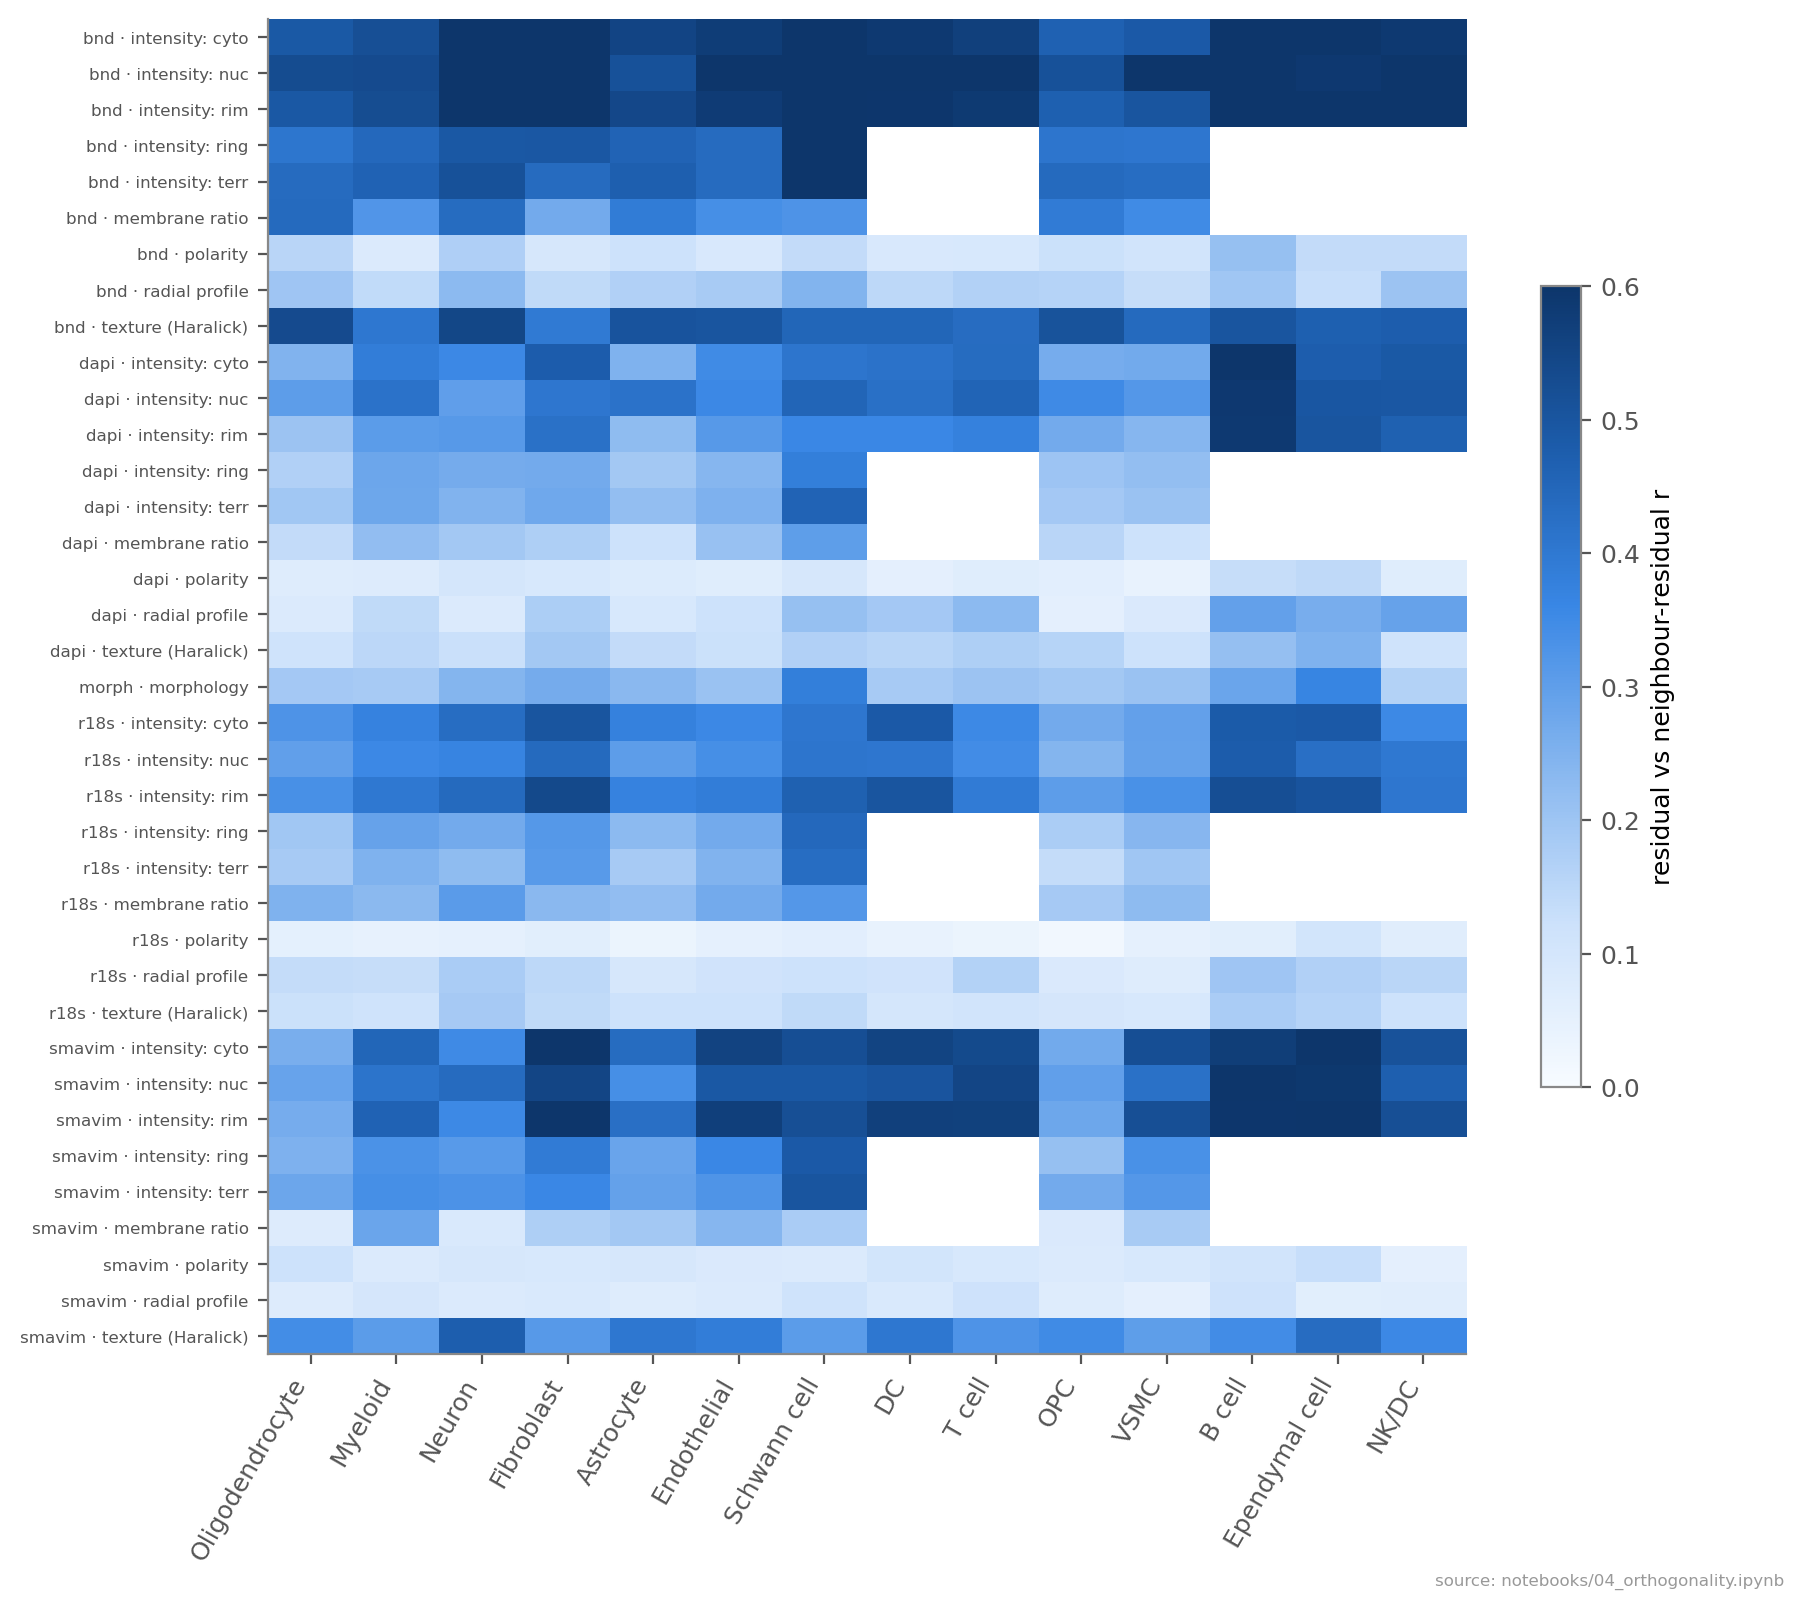

The data file committed next to this chart (first rows):
, Oligodendrocyte, Myeloid, Neuron, Fibroblast, Astrocyte, Endothelial, Schwann cell, DC, T cell, OPC, VSMC, B cell, Ependymal cell, NK/DC
bnd_cyto_mean, 0.4323, 0.4877, 0.6892, 0.717, 0.4924, 0.5711, 0.6781, 0.5802, 0.5664, 0.3985, 0.5069, 0.6828, 0.6734, 0.5999
bnd_cyto_p90, 0.5463, 0.5511, 0.5847, 0.6919, 0.6122, 0.5791, 0.6689, 0.5938, 0.5654, 0.525, 0.467, 0.5906, 0.706, 0.5759
bnd_glcm_asm, 0.5394, 0.4584, 0.5456, 0.4453, 0.5062, 0.5002, 0.5642, 0.4858, 0.4689, 0.5701, 0.4406, 0.5282, 0.4679, 0.5338
bnd_glcm_contrast, 0.5003, 0.4029, 0.6005, 0.3952, 0.5155, 0.5493, 0.3155, 0.4521, 0.4314, 0.4688, 0.5308, 0.4098, 0.4925, 0.4225
bnd_glcm_correlation, 0.5936, 0.4894, 0.6066, 0.5045, 0.5778, 0.6099, 0.4156, 0.5322, 0.5338, 0.56, 0.5963, 0.5083, 0.5674, 0.5702
bnd_glcm_entropy, 0.5007, 0.3945, 0.4796, 0.3673, 0.4487, 0.4241, 0.4987, 0.4008, 0.4062, 0.5082, 0.3686, 0.4712, 0.3563, 0.4738
bnd_glcm_homogeneity, 0.5341, 0.382, 0.4904, 0.3402, 0.4814, 0.4392, 0.4516, 0.3568, 0.3908, 0.4993, 0.3946, 0.5011, 0.3036, 0.3878
bnd_nuc_mean, 0.6856, 0.6613, 0.7997, 0.7201, 0.641, 0.719, 0.7075, 0.6818, 0.6885, 0.6763, 0.7107, 0.7517, 0.6267, 0.6863
bnd_nuc_p90, 0.3691, 0.4071, 0.6155, 0.6438, 0.384, 0.5026, 0.5554, 0.5195, 0.531, 0.3486, 0.4881, 0.6721, 0.554, 0.5904
bnd_polarity_nuc, 0.09373, 0.05516, 0.1346, 0.07075, 0.08712, 0.05991, 0.08627, 0.06784, 0.06811, 0.07629, 0.07023, 0.1909, 0.1332, 0.1253
bnd_polarity_shape, 0.2132, 0.1033, 0.2072, 0.1211, 0.1501, 0.1181, 0.1888, 0.1098, 0.1106, 0.1701, 0.1492, 0.2339, 0.142, 0.15
bnd_radial_b0, 0.1391, 0.1179, 0.1525, 0.1194, 0.1229, 0.1433, 0.2445, 0.1474, 0.1641, 0.1311, 0.1098, 0.1878, 0.07769, 0.2032
bnd_radial_b1, 0.1972, 0.1386, 0.2286, 0.1419, 0.1671, 0.186, 0.262, 0.1661, 0.1762, 0.1836, 0.1597, 0.2252, 0.1514, 0.2236
bnd_radial_b2, 0.2027, 0.1625, 0.2941, 0.1489, 0.1752, 0.1824, 0.2069, 0.1354, 0.154, 0.1607, 0.132, 0.1959, 0.1312, 0.1399
bnd_radial_b3, 0.1637, 0.09671, 0.2148, 0.07276, 0.106, 0.08767, 0.1316, 0.07763, 0.1131, 0.1311, 0.1066, 0.06264, 0.08379, 0.02978
bnd_radial_b4, 0.2796, 0.2282, 0.3833, 0.1897, 0.246, 0.2495, 0.2503, 0.2277, 0.2193, 0.2634, 0.1924, 0.2641, 0.1664, 0.2324
bnd_rim_mean, 0.4359, 0.5012, 0.6705, 0.7273, 0.4799, 0.5839, 0.6875, 0.597, 0.5992, 0.415, 0.5393, 0.7084, 0.6847, 0.6297
bnd_rim_over_ring, 0.4403, 0.3216, 0.4337, 0.268, 0.3899, 0.3379, 0.3274, , , 0.3917, 0.3479, , , 
bnd_rim_p90, 0.544, 0.5497, 0.5684, 0.6943, 0.6063, 0.5769, 0.6689, 0.5941, 0.5711, 0.5188, 0.4616, 0.6075, 0.7078, 0.5752
bnd_ring_mean, 0.2011, 0.3546, 0.4288, 0.5171, 0.3116, 0.3476, 0.6636, , , 0.2018, 0.3099, , , 
bnd_ring_p90, 0.614, 0.5358, 0.5533, 0.4677, 0.6037, 0.5263, 0.7189, , , 0.6171, 0.4987, , , 
bnd_terr_mean, 0.1738, 0.3517, 0.4145, 0.4762, 0.285, 0.3189, 0.6388, , , 0.1881, 0.291, , , 
bnd_terr_p90, 0.699, 0.5712, 0.6102, 0.4002, 0.6544, 0.5545, 0.7157, , , 0.693, 0.5675, , , 
dapi_cyto_mean, 0.2452, 0.386, 0.3401, 0.4829, 0.2464, 0.3507, 0.4065, 0.4174, 0.4277, 0.2496, 0.2609, 0.6202, 0.4516, 0.494
dapi_cyto_p90, 0.2506, 0.3841, 0.37, 0.4713, 0.2505, 0.3463, 0.4138, 0.4147, 0.4396, 0.2756, 0.2824, 0.6242, 0.496, 0.4815
dapi_glcm_asm, 0.1127, 0.122, 0.08481, 0.1112, 0.08994, 0.1109, 0.1002, 0.1499, 0.1673, 0.1597, 0.112, 0.1917, 0.1418, 0.1131
dapi_glcm_contrast, 0.1153, 0.1953, 0.1543, 0.2534, 0.1599, 0.1469, 0.2139, 0.2055, 0.1832, 0.1569, 0.1449, 0.2639, 0.3284, 0.1192
dapi_glcm_correlation, 0.08775, 0.1498, 0.133, 0.1982, 0.1595, 0.1227, 0.1822, 0.1561, 0.1094, 0.1212, 0.1103, 0.1872, 0.249, 0.09243
dapi_glcm_entropy, 0.1202, 0.1306, 0.09602, 0.1411, 0.1045, 0.1156, 0.125, 0.1549, 0.1734, 0.1651, 0.1201, 0.2133, 0.1849, 0.1178
dapi_glcm_homogeneity, 0.1031, 0.1678, 0.1252, 0.1919, 0.1369, 0.1332, 0.1678, 0.1854, 0.2094, 0.1582, 0.1392, 0.2506, 0.2532, 0.08881
dapi_nuc_mean, 0.3038, 0.4157, 0.312, 0.4093, 0.4266, 0.3621, 0.4524, 0.4339, 0.4544, 0.3479, 0.319, 0.5943, 0.4931, 0.492
dapi_nuc_p90, 0.3044, 0.4161, 0.2834, 0.3983, 0.4062, 0.3472, 0.4553, 0.4112, 0.4565, 0.351, 0.3143, 0.5825, 0.4999, 0.4926
dapi_polarity_nuc, 0.08856, 0.0922, 0.1296, 0.1168, 0.1134, 0.08117, 0.1424, 0.06993, 0.07367, 0.07049, 0.04709, 0.1899, 0.1481, 0.1046
dapi_polarity_shape, 0.05321, 0.05591, 0.06854, 0.06173, 0.0393, 0.05433, 0.04929, 0.04037, 0.06064, 0.04818, 0.04177, 0.07438, 0.138, 0.02704
dapi_radial_b0, 0.0619, 0.09019, 0.06125, 0.095, 0.04981, 0.07695, 0.1087, 0.1312, 0.253, 0.05463, 0.03536, 0.2128, 0.1493, 0.1672
dapi_radial_b1, 0.08191, 0.145, 0.09848, 0.1755, 0.09893, 0.1243, 0.2131, 0.1897, 0.2278, 0.04522, 0.08845, 0.2936, 0.2618, 0.2888
dapi_radial_b2, 0.09586, 0.1412, 0.05564, 0.1824, 0.08915, 0.12, 0.2526, 0.1901, 0.1958, 0.05615, 0.08252, 0.3605, 0.322, 0.3178
dapi_radial_b3, 0.08138, 0.09103, 0.08157, 0.05807, 0.06512, 0.05531, 0.07929, 0.05845, 0.08844, 0.03848, 0.0361, 0.09574, 0.1058, 0.1029
dapi_radial_b4, 0.1463, 0.2323, 0.2025, 0.2727, 0.1831, 0.2111, 0.3234, 0.2787, 0.2829, 0.1602, 0.1709, 0.4537, 0.4023, 0.3942
dapi_rim_mean, 0.2133, 0.3276, 0.3133, 0.4545, 0.2295, 0.3336, 0.3776, 0.3933, 0.3936, 0.2692, 0.2486, 0.6049, 0.4967, 0.4795
dapi_rim_over_ring, 0.1371, 0.2195, 0.1916, 0.1729, 0.1205, 0.2104, 0.302, , , 0.1534, 0.1184, , , 
dapi_rim_p90, 0.1938, 0.282, 0.3105, 0.3865, 0.2197, 0.2905, 0.3367, 0.3238, 0.3595, 0.2671, 0.2331, 0.5715, 0.5058, 0.4533
dapi_ring_mean, 0.1488, 0.2803, 0.2586, 0.2782, 0.1779, 0.2309, 0.3837, , , 0.1796, 0.2087, , , 
dapi_ring_p90, 0.1876, 0.2813, 0.2734, 0.2595, 0.2059, 0.2474, 0.38, , , 0.2217, 0.2264, , , 
dapi_terr_mean, 0.1331, 0.263, 0.2293, 0.2765, 0.179, 0.2194, 0.4369, , , 0.1226, 0.1819, , , 
dapi_terr_p90, 0.2532, 0.2946, 0.2676, 0.274, 0.2562, 0.2838, 0.4808, , , 0.2527, 0.227, , , 
morph_cell_area_um2, 0.374, 0.4446, 0.6198, 0.4606, 0.418, 0.4491, 0.5393, 0.4478, 0.4365, 0.3647, 0.4296, 0.5059, 0.5197, 0.374
morph_cell_circularity, 0.1333, 0.1073, 0.198, 0.1429, 0.1382, 0.129, 0.3011, 0.0874, 0.09419, 0.07976, 0.1075, 0.0295, 0.144, 0.02819
morph_cell_eccentricity, 0.04319, 0.04311, 0.07715, 0.1289, 0.06938, 0.0946, 0.299, 0.0261, 0.04683, 0.007881, 0.03324, 0.05398, 0.1274, 0.01038
morph_cell_major_um, 0.2521, 0.312, 0.3707, 0.3439, 0.2575, 0.3196, 0.5178, 0.339, 0.3195, 0.215, 0.3107, 0.3433, 0.3641, 0.2108
morph_cell_minor_um, 0.2914, 0.3808, 0.4566, 0.3939, 0.3143, 0.3058, 0.4277, 0.3603, 0.3642, 0.2467, 0.2505, 0.4625, 0.4156, 0.2876
morph_cell_perimeter_um, 0.3349, 0.3944, 0.4925, 0.4201, 0.3671, 0.3988, 0.5308, 0.4164, 0.3911, 0.3024, 0.3861, 0.4431, 0.4674, 0.2931
morph_cell_solidity, 0.1361, 0.09158, 0.2179, 0.07924, 0.1188, 0.08039, 0.1356, 0.1028, 0.0782, 0.07612, 0.07329, 0.02309, 0.1029, 0.05694
morph_nuc_area_um2, 0.2383, 0.3885, 0.3113, 0.3677, 0.2709, 0.3076, 0.45, 0.3672, 0.3712, 0.2351, 0.2658, 0.4726, 0.5039, 0.3737
morph_nuc_cell_ratio, 0.1408, 0.1845, 0.2436, 0.2658, 0.185, 0.2062, 0.2311, 0.1539, 0.2032, 0.1156, 0.1459, 0.2814, 0.2396, 0.1638
morph_nuc_eccentricity, 0.1453, 0.09068, 0.1228, 0.1892, 0.09044, 0.1053, 0.38, 0.0643, 0.09288, 0.07839, 0.08079, 0.1285, 0.1094, 0.06235
morph_nuc_perimeter_um, 0.1878, 0.304, 0.2127, 0.3088, 0.2495, 0.2487, 0.4546, 0.32, 0.2903, 0.1918, 0.2317, 0.3748, 0.3652, 0.2585
morph_nuc_solidity, 0.3096, 0.182, 0.3151, 0.1371, 0.2337, 0.1745, 0.1906, 0.183, 0.1815, 0.2835, 0.2052, 0.142, 0.3737, 0.1499
nuc_offset, 0.08112, 0.0815, 0.1238, 0.1053, 0.05446, 0.06249, 0.06211, 0.06385, 0.09903, 0.05796, 0.02958, 0.1342, 0.1076, 0.1127
r18s_cyto_mean, 0.337, 0.3832, 0.4575, 0.5262, 0.3851, 0.3773, 0.4293, 0.4765, 0.3641, 0.2833, 0.3189, 0.4938, 0.5154, 0.3637
... 45 more rows
